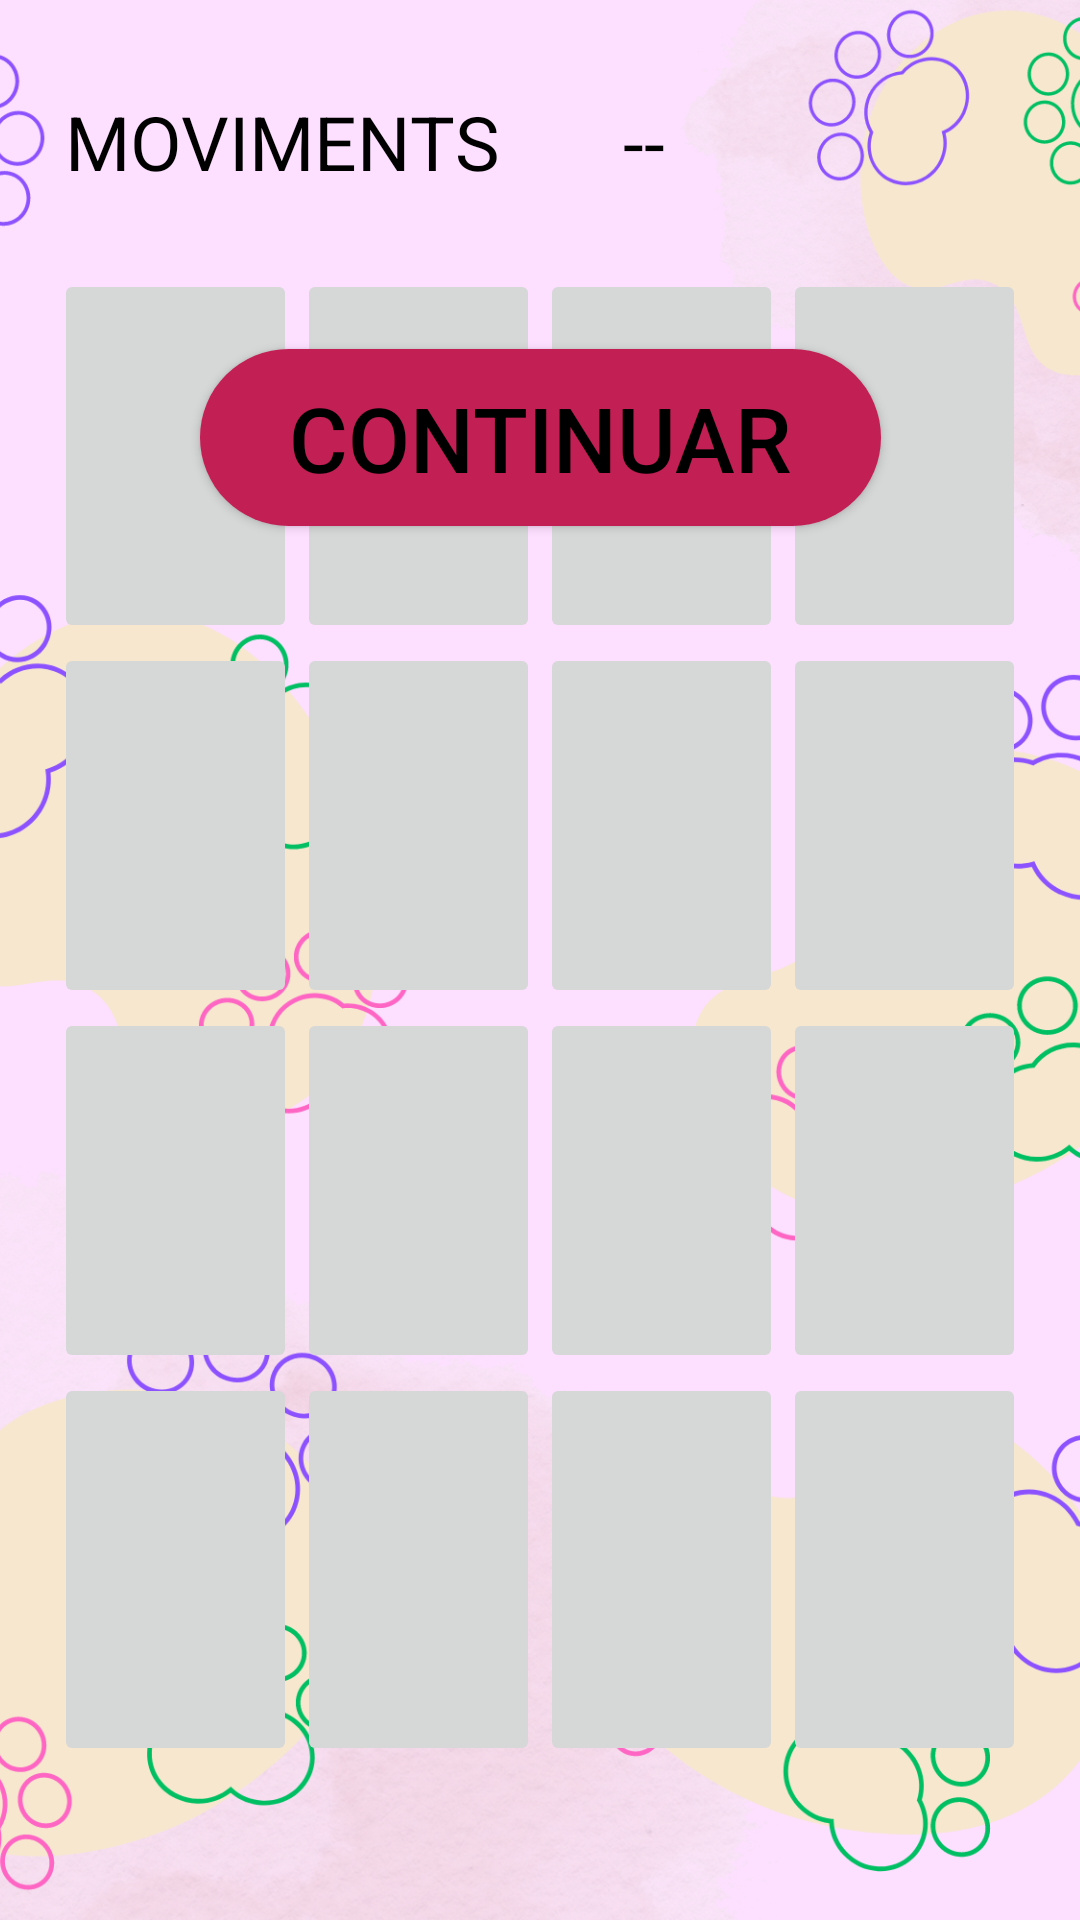

This screen was rendered from an Android layout file. Write that file and the resources it references.
<!-- AndroidManifest.xml: application theme Theme.juegoM8 -->
<!-- res/layout/activity_nivel3.xml -->
<?xml version="1.0" encoding="utf-8"?>
<androidx.constraintlayout.widget.ConstraintLayout xmlns:android="http://schemas.android.com/apk/res/android"
    xmlns:app="http://schemas.android.com/apk/res-auto"
    xmlns:tools="http://schemas.android.com/tools"
    android:layout_width="match_parent"
    android:layout_height="match_parent"
    tools:context=".Nivel3">

    <ImageView
        android:id="@+id/fondoniveles"
        android:layout_width="match_parent"
        android:layout_height="match_parent"
        android:scaleType="centerCrop"
        app:srcCompat="@drawable/fondoniveles" />

    <androidx.constraintlayout.widget.Guideline
        android:id="@+id/guideline"
        android:layout_width="wrap_content"
        android:layout_height="wrap_content"
        android:orientation="vertical"
        app:layout_constraintGuide_percent="0.05" />

    <androidx.constraintlayout.widget.Guideline
        android:id="@+id/guideline2"
        android:layout_width="wrap_content"
        android:layout_height="wrap_content"
        android:orientation="vertical"
        app:layout_constraintGuide_percent="0.275" />

    <androidx.constraintlayout.widget.Guideline
        android:id="@+id/guideline3"
        android:layout_width="wrap_content"
        android:layout_height="wrap_content"
        android:orientation="vertical"
        app:layout_constraintGuide_percent="0.50" />

    <androidx.constraintlayout.widget.Guideline
        android:id="@+id/guideline4"
        android:layout_width="wrap_content"
        android:layout_height="wrap_content"
        android:orientation="vertical"
        app:layout_constraintGuide_percent="0.95" />

    <androidx.constraintlayout.widget.Guideline
        android:id="@+id/guideline10"
        android:layout_width="wrap_content"
        android:layout_height="wrap_content"
        android:orientation="vertical"
        app:layout_constraintGuide_percent="0.725" />

    <androidx.constraintlayout.widget.Guideline
        android:id="@+id/guideline5"
        android:layout_width="wrap_content"
        android:layout_height="wrap_content"
        android:orientation="horizontal"
        app:layout_constraintGuide_percent="0.14" />

    <androidx.constraintlayout.widget.Guideline
        android:id="@+id/guideline6"
        android:layout_width="wrap_content"
        android:layout_height="wrap_content"
        android:orientation="horizontal"
        app:layout_constraintGuide_percent="0.335" />

    <androidx.constraintlayout.widget.Guideline
        android:id="@+id/guideline7"
        android:layout_width="wrap_content"
        android:layout_height="wrap_content"
        android:orientation="horizontal"
        app:layout_constraintGuide_percent="0.525" />

    <androidx.constraintlayout.widget.Guideline
        android:id="@+id/guideline9"
        android:layout_width="wrap_content"
        android:layout_height="wrap_content"
        android:orientation="horizontal"
        app:layout_constraintGuide_percent="0.715" />

    <androidx.constraintlayout.widget.Guideline
        android:id="@+id/guideline8"
        android:layout_width="wrap_content"
        android:layout_height="wrap_content"
        android:orientation="horizontal"
        app:layout_constraintGuide_percent="0.92" />

    <ImageButton
        android:id="@+id/button"
        android:layout_width="0dp"
        android:layout_height="0dp"
        android:text="Button"
        app:layout_constraintBottom_toTopOf="@+id/guideline6"
        app:layout_constraintEnd_toStartOf="@+id/guideline2"
        app:layout_constraintHorizontal_bias="1.0"
        app:layout_constraintStart_toStartOf="@+id/guideline"
        app:layout_constraintTop_toTopOf="@+id/guideline5"
        app:layout_constraintVertical_bias="1.0" />

    <ImageButton
        android:id="@+id/button2"
        android:layout_width="0dp"
        android:layout_height="0dp"
        android:text="Button"
        app:layout_constraintBottom_toTopOf="@+id/guideline6"
        app:layout_constraintEnd_toStartOf="@+id/guideline3"
        app:layout_constraintStart_toStartOf="@+id/guideline2"
        app:layout_constraintTop_toTopOf="@+id/guideline5"/>

    <ImageButton
        android:id="@+id/button3"
        android:layout_width="0dp"
        android:layout_height="0dp"
        android:text="Button"
        app:layout_constraintBottom_toTopOf="@+id/guideline6"
        app:layout_constraintEnd_toStartOf="@+id/guideline10"
        app:layout_constraintStart_toStartOf="@+id/guideline3"
        app:layout_constraintTop_toTopOf="@+id/guideline5" />

    <ImageButton
        android:id="@+id/button4"
        android:layout_width="0dp"
        android:layout_height="0dp"
        android:text="Button"
        app:layout_constraintBottom_toTopOf="@+id/guideline6"
        app:layout_constraintEnd_toStartOf="@+id/guideline4"
        app:layout_constraintStart_toStartOf="@+id/guideline10"
        app:layout_constraintTop_toTopOf="@+id/guideline5"/>

    <ImageButton
        android:id="@+id/button5"
        android:layout_width="0dp"
        android:layout_height="0dp"
        android:text="Button"
        app:layout_constraintBottom_toTopOf="@+id/guideline7"
        app:layout_constraintEnd_toStartOf="@+id/guideline2"
        app:layout_constraintStart_toStartOf="@+id/guideline"
        app:layout_constraintTop_toTopOf="@+id/guideline6"/>

    <ImageButton
        android:id="@+id/button6"
        android:layout_width="0dp"
        android:layout_height="0dp"
        android:text="Button"
        app:layout_constraintBottom_toTopOf="@+id/guideline7"
        app:layout_constraintEnd_toStartOf="@+id/guideline3"
        app:layout_constraintStart_toStartOf="@+id/guideline2"
        app:layout_constraintTop_toTopOf="@+id/guideline6"/>

    <ImageButton
        android:id="@+id/button7"
        android:layout_width="0dp"
        android:layout_height="0dp"
        android:text="Button"
        app:layout_constraintBottom_toTopOf="@+id/guideline7"
        app:layout_constraintEnd_toStartOf="@+id/guideline10"
        app:layout_constraintStart_toStartOf="@+id/guideline3"
        app:layout_constraintTop_toTopOf="@+id/guideline6" />

    <ImageButton
        android:id="@+id/button8"
        android:layout_width="0dp"
        android:layout_height="0dp"
        android:text="Button"
        app:layout_constraintBottom_toTopOf="@+id/guideline7"
        app:layout_constraintEnd_toStartOf="@+id/guideline4"
        app:layout_constraintStart_toStartOf="@+id/guideline10"
        app:layout_constraintTop_toTopOf="@+id/guideline6"/>

    <ImageButton
        android:id="@+id/button9"
        android:layout_width="0dp"
        android:layout_height="0dp"
        android:text="Button"
        app:layout_constraintBottom_toTopOf="@+id/guideline9"
        app:layout_constraintEnd_toStartOf="@+id/guideline2"
        app:layout_constraintStart_toStartOf="@+id/guideline"
        app:layout_constraintTop_toTopOf="@+id/guideline7" />

    <ImageButton
        android:id="@+id/button10"
        android:layout_width="0dp"
        android:layout_height="0dp"
        android:text="Button"
        app:layout_constraintBottom_toTopOf="@+id/guideline9"
        app:layout_constraintEnd_toStartOf="@+id/guideline3"
        app:layout_constraintStart_toStartOf="@+id/guideline2"
        app:layout_constraintTop_toTopOf="@+id/guideline7"/>

    <ImageButton
        android:id="@+id/button11"
        android:layout_width="0dp"
        android:layout_height="0dp"
        android:text="Button"
        app:layout_constraintBottom_toTopOf="@+id/guideline9"
        app:layout_constraintEnd_toStartOf="@+id/guideline10"
        app:layout_constraintStart_toStartOf="@+id/guideline3"
        app:layout_constraintTop_toTopOf="@+id/guideline7" />

    <ImageButton
        android:id="@+id/button12"
        android:layout_width="0dp"
        android:layout_height="0dp"
        android:text="Button"
        app:layout_constraintBottom_toTopOf="@+id/guideline9"
        app:layout_constraintEnd_toStartOf="@+id/guideline4"
        app:layout_constraintStart_toStartOf="@+id/guideline10"
        app:layout_constraintTop_toTopOf="@+id/guideline7" />

    <ImageButton
        android:id="@+id/button13"
        android:layout_width="0dp"
        android:layout_height="0dp"
        android:text="Button"
        app:layout_constraintBottom_toTopOf="@+id/guideline8"
        app:layout_constraintEnd_toStartOf="@+id/guideline2"
        app:layout_constraintStart_toStartOf="@+id/guideline"
        app:layout_constraintTop_toTopOf="@+id/guideline9" />

    <ImageButton
        android:id="@+id/button14"
        android:layout_width="0dp"
        android:layout_height="0dp"
        android:text="Button"
        app:layout_constraintBottom_toTopOf="@+id/guideline8"
        app:layout_constraintEnd_toStartOf="@+id/guideline3"
        app:layout_constraintStart_toStartOf="@+id/guideline2"
        app:layout_constraintTop_toTopOf="@+id/guideline9" />

    <ImageButton
        android:id="@+id/button15"
        android:layout_width="0dp"
        android:layout_height="0dp"
        android:text="Button"
        app:layout_constraintBottom_toTopOf="@+id/guideline8"
        app:layout_constraintEnd_toStartOf="@+id/guideline10"
        app:layout_constraintStart_toStartOf="@+id/guideline3"
        app:layout_constraintTop_toTopOf="@+id/guideline9" />

    <ImageButton
        android:id="@+id/button16"
        android:layout_width="0dp"
        android:layout_height="0dp"
        android:text="Button"
        app:layout_constraintBottom_toTopOf="@+id/guideline8"
        app:layout_constraintEnd_toStartOf="@+id/guideline4"
        app:layout_constraintStart_toStartOf="@+id/guideline10"
        app:layout_constraintTop_toTopOf="@+id/guideline9" />

    <TextView
        android:id="@+id/movimientos"
        android:layout_width="wrap_content"
        android:layout_height="wrap_content"
        android:text="@string/movimientos"
        android:background="#FDDFFF"
        android:textColor="@color/black"
        android:textSize="25sp"
        app:layout_constraintBottom_toBottomOf="parent"
        app:layout_constraintEnd_toEndOf="parent"
        app:layout_constraintHorizontal_bias="0.1"
        app:layout_constraintStart_toStartOf="parent"
        app:layout_constraintTop_toTopOf="parent"
        app:layout_constraintVertical_bias="0.05" />

    <TextView
        android:id="@+id/puntos"
        android:layout_width="wrap_content"
        android:layout_height="wrap_content"
        android:textColor="@color/black"
        android:text="@string/puntos"
        android:background="#FDDFFF"
        android:textSize="25sp"
        app:layout_constraintBottom_toBottomOf="parent"
        app:layout_constraintEnd_toEndOf="parent"
        app:layout_constraintHorizontal_bias="0.6"
        app:layout_constraintStart_toStartOf="parent"
        app:layout_constraintTop_toTopOf="parent"
        app:layout_constraintVertical_bias="0.05" />

    <Button
        android:id="@+id/continuarBtn"
        android:layout_width="227dp"
        android:layout_height="59dp"
        android:background="@drawable/botopropi"
        android:text="@string/continuarBtn"
        android:textColor="@color/black"
        android:textSize="30dp"
        app:layout_constraintBottom_toBottomOf="parent"
        app:layout_constraintEnd_toEndOf="parent"
        app:layout_constraintHorizontal_bias="0.5"
        app:layout_constraintStart_toStartOf="parent"
        app:layout_constraintTop_toTopOf="@+id/fondoniveles"
        app:layout_constraintVertical_bias="0.20" />
</androidx.constraintlayout.widget.ConstraintLayout>
<!-- resources referenced by this layout -->
<resources>
  <!-- drawable botopropi (drawable) -->
  <?xml version="1.0" encoding="utf-8"?>
  <shape xmlns:android="http://schemas.android.com/apk/res/android">
  
      <solid android:color="#C21F55"/>
      
      <corners android:radius="50dp"/>
  
  </shape>
  <!-- drawable fondoniveles: png bitmap (drawable, 830405 bytes) -->
  <string name="continuarBtn">Continuar</string>
  <string name="movimientos">MOVIMENTS</string>
  <string name="puntos">--</string>
  <style name="Theme.juegoM8" parent="Base.Theme.juegoM8" />
  <style name="Base.Theme.juegoM8" parent="Theme.AppCompat.Light.NoActionBar">
          
          
      </style>
  <!-- not gathered from this repository: default colours our renderer supplied (Android Studio template values) -->
  <color name="black">#FF000000</color>
</resources>
